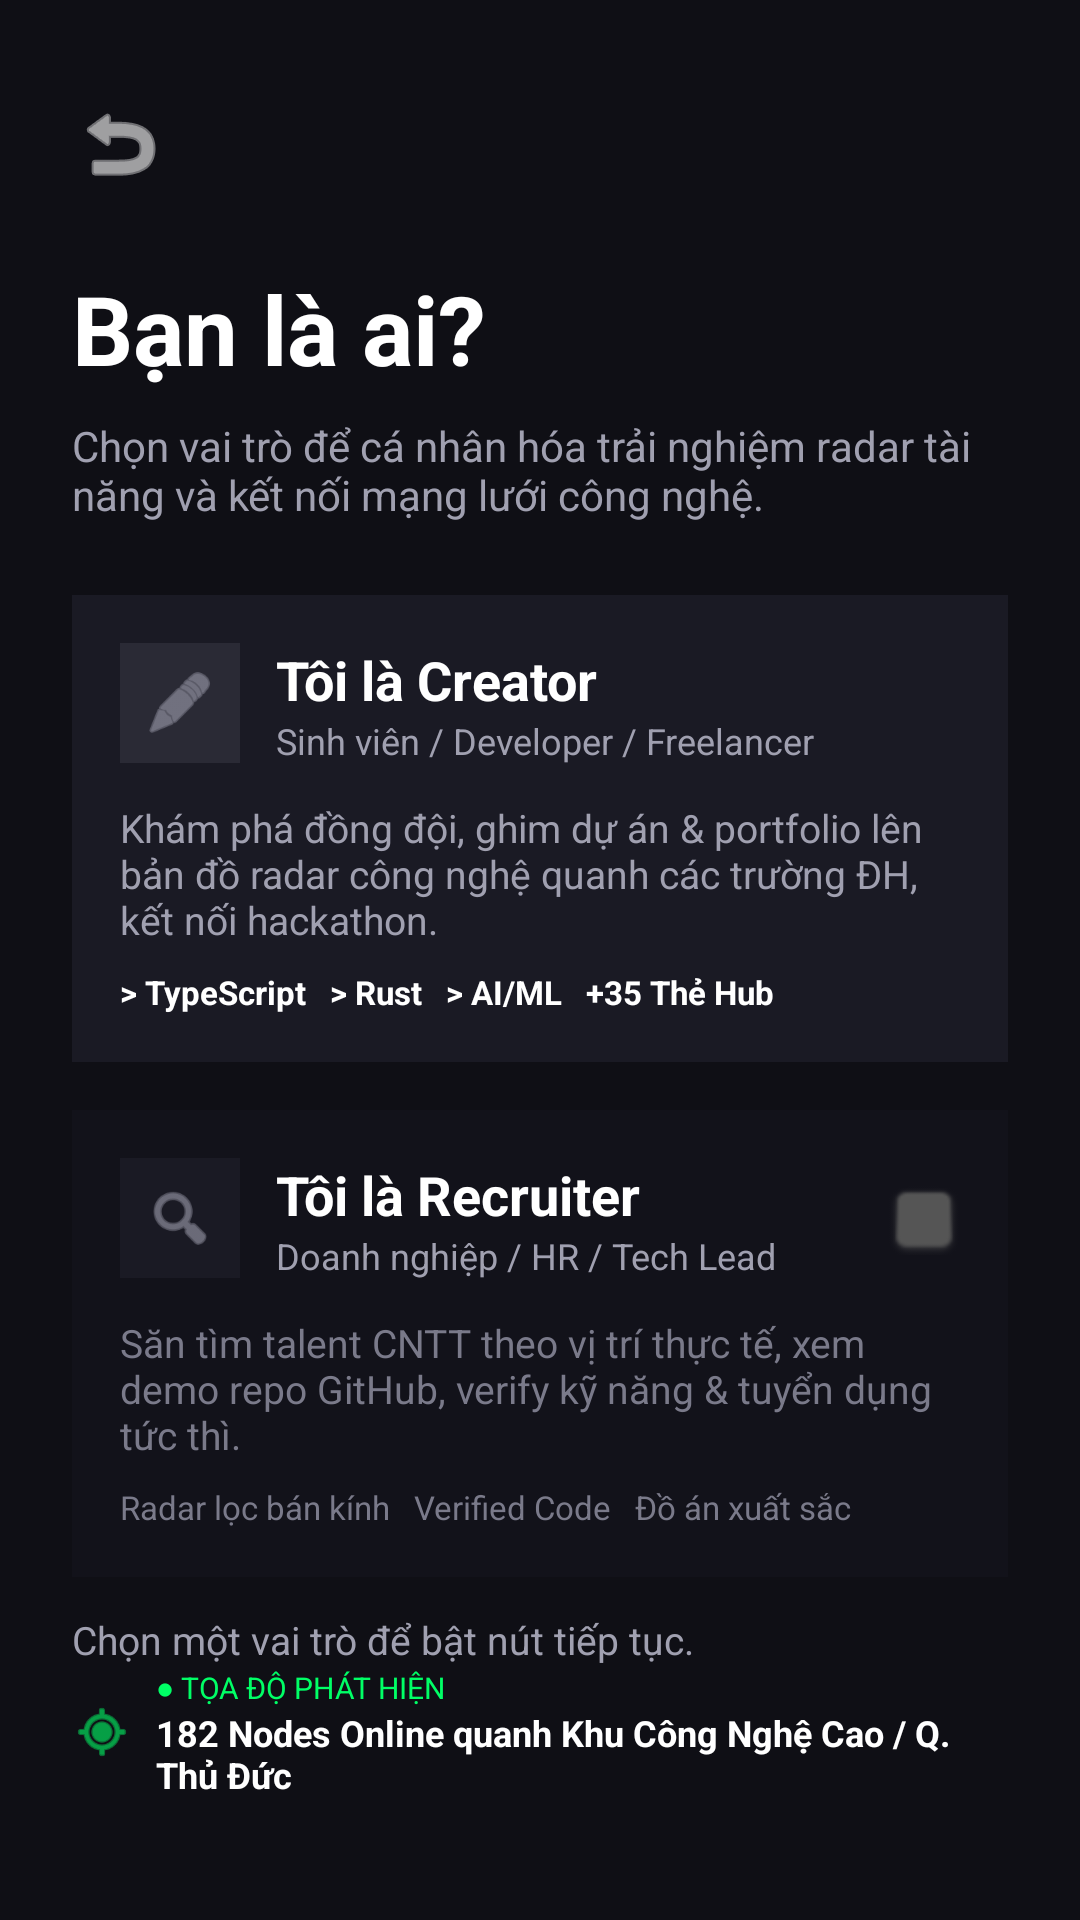

Write the Android layout XML for this screen, with the resource values it uses.
<!-- AndroidManifest.xml: application theme Theme.DevSpot -->
<!-- res/layout/activity_role_selection.xml -->
<?xml version="1.0" encoding="utf-8"?>
<LinearLayout xmlns:android="http://schemas.android.com/apk/res/android"
    android:layout_width="match_parent"
    android:layout_height="match_parent"
    android:background="#0F0F15"
    android:orientation="vertical"
    android:padding="24dp">

    
    <ImageView
        android:id="@+id/btnBack"
        android:layout_width="32dp"
        android:layout_height="32dp"
        android:layout_marginTop="8dp"
        android:layout_marginBottom="24dp"
        android:src="@android:drawable/ic_menu_revert"
        android:tint="#FFFFFF" />

    
    <TextView
        android:layout_width="wrap_content"
        android:layout_height="wrap_content"
        android:text="Bạn là ai?"
        android:textColor="#FFFFFF"
        android:textSize="32sp"
        android:textStyle="bold" />

    <TextView
        android:layout_width="match_parent"
        android:layout_height="wrap_content"
        android:layout_marginTop="8dp"
        android:text="Chọn vai trò để cá nhân hóa trải nghiệm radar tài năng và kết nối mạng lưới công nghệ."
        android:textColor="#A0A0B0"
        android:textSize="14sp" />

    
    <LinearLayout
        android:id="@+id/cardCreator"
        android:layout_width="match_parent"
        android:layout_height="wrap_content"
        android:layout_marginTop="24dp"
        android:background="#1A1A24"
        android:clickable="true"
        android:focusable="true"
        android:orientation="vertical"
        android:padding="16dp">

        <LinearLayout
            android:layout_width="match_parent"
            android:layout_height="wrap_content"
            android:orientation="vertical">

            <LinearLayout
                android:layout_width="match_parent"
                android:layout_height="wrap_content"
                android:orientation="horizontal">

                
                <ImageView
                    android:id="@+id/ivRoleCreator"
                    android:layout_width="40dp"
                    android:layout_height="40dp"
                    android:background="#2A2A35"
                    android:padding="8dp"
                    android:src="@android:drawable/ic_menu_edit"
                    android:tint="#A0A0B0" />

                
                <LinearLayout
                    android:layout_width="0dp"
                    android:layout_height="wrap_content"
                    android:layout_marginStart="12dp"
                    android:layout_weight="1"
                    android:orientation="vertical">

                    <TextView
                        android:id="@+id/tvRoleCreatorTitle"
                        android:layout_width="wrap_content"
                        android:layout_height="wrap_content"
                        android:text="Tôi là Creator"
                        android:textColor="#FFFFFF"
                        android:textSize="18sp"
                        android:textStyle="bold" />

                    <TextView
                        android:id="@+id/tvRoleCreatorSubtitle"
                        android:layout_width="wrap_content"
                        android:layout_height="wrap_content"
                        android:text="Sinh viên / Developer / Freelancer"
                        android:textColor="#A0A0B0"
                        android:textSize="12sp" />
                </LinearLayout>

                
                <ImageView
                    android:id="@+id/ivRoleCreatorCheck"
                    android:layout_width="24dp"
                    android:layout_height="24dp"
                    android:layout_gravity="center_vertical"
                    android:src="@android:drawable/checkbox_on_background"
                    android:tint="#00FF66"
                    android:visibility="invisible" />
            </LinearLayout>

            <TextView
                android:id="@+id/tvRoleCreatorDescription"
                android:layout_width="match_parent"
                android:layout_height="wrap_content"
                android:layout_marginTop="12dp"
                android:text="Khám phá đồng đội, ghim dự án &amp; portfolio lên bản đồ radar công nghệ quanh các trường ĐH, kết nối hackathon."
                android:textColor="#A0A0B0"
                android:textSize="13sp" />

            <TextView
                android:id="@+id/tvRoleCreatorFeatures"
                android:layout_width="match_parent"
                android:layout_height="wrap_content"
                android:layout_marginTop="8dp"
                android:text="> TypeScript   > Rust   > AI/ML   +35 Thẻ Hub"
                android:textColor="#FFFFFF"
                android:textSize="11sp"
                android:textStyle="bold" />
        </LinearLayout>
    </LinearLayout>

    
    <LinearLayout
        android:id="@+id/cardRecruiter"
        android:layout_width="match_parent"
        android:layout_height="wrap_content"
        android:layout_marginTop="16dp"
        android:background="#12121A"
        android:clickable="true"
        android:focusable="true"
        android:orientation="vertical"
        android:padding="16dp">

        <LinearLayout
            android:layout_width="match_parent"
            android:layout_height="wrap_content"
            android:orientation="horizontal">

            <ImageView
                android:id="@+id/ivRoleRecruiter"
                android:layout_width="40dp"
                android:layout_height="40dp"
                android:background="#1A1A24"
                android:padding="8dp"
                android:src="@android:drawable/ic_menu_search"
                android:tint="#A0A0B0" />

            <LinearLayout
                android:layout_width="0dp"
                android:layout_height="wrap_content"
                android:layout_marginStart="12dp"
                android:layout_weight="1"
                android:orientation="vertical">

                <TextView
                    android:id="@+id/tvRoleRecruiterTitle"
                    android:layout_width="wrap_content"
                    android:layout_height="wrap_content"
                    android:text="Tôi là Recruiter"
                    android:textColor="#FFFFFF"
                    android:textSize="18sp"
                    android:textStyle="bold" />

                <TextView
                    android:id="@+id/tvRoleRecruiterSubtitle"
                    android:layout_width="wrap_content"
                    android:layout_height="wrap_content"
                    android:text="Doanh nghiệp / HR / Tech Lead"
                    android:textColor="#A0A0B0"
                    android:textSize="12sp" />
            </LinearLayout>

            
            <ImageView
                android:id="@+id/ivRoleRecruiterCheck"
                android:layout_width="24dp"
                android:layout_height="24dp"
                android:layout_gravity="center_vertical"
                android:src="@android:drawable/checkbox_off_background"
                android:tint="#555555" />
        </LinearLayout>

        <TextView
            android:id="@+id/tvRoleRecruiterDescription"
            android:layout_width="match_parent"
            android:layout_height="wrap_content"
            android:layout_marginTop="12dp"
            android:text="Săn tìm talent CNTT theo vị trí thực tế, xem demo repo GitHub, verify kỹ năng &amp; tuyển dụng tức thì."
            android:textColor="#7A7A8A"
            android:textSize="13sp" />

        <TextView
            android:id="@+id/tvRoleRecruiterFeatures"
            android:layout_width="match_parent"
            android:layout_height="wrap_content"
            android:layout_marginTop="8dp"
            android:text="Radar lọc bán kính   Verified Code   Đồ án xuất sắc"
            android:textColor="#7A7A8A"
            android:textSize="11sp" />
    </LinearLayout>

    <TextView
        android:id="@+id/tvRoleSelectionFeedback"
        android:layout_width="match_parent"
        android:layout_height="wrap_content"
        android:layout_marginTop="12dp"
        android:text="Chọn một vai trò để bật nút tiếp tục."
        android:textColor="#A0A0B0"
        android:textSize="13sp"
        android:visibility="visible" />

    
    <View
        android:layout_width="match_parent"
        android:layout_height="0dp"
        android:layout_weight="1" />

    
    <LinearLayout
        android:layout_width="match_parent"
        android:layout_height="wrap_content"
        android:layout_marginBottom="16dp"
        android:orientation="horizontal">

        <ImageView
            android:layout_width="20dp"
            android:layout_height="20dp"
            android:layout_gravity="center_vertical"
            android:src="@android:drawable/ic_menu_mylocation"
            android:tint="#00FF66" />

        <LinearLayout
            android:layout_width="wrap_content"
            android:layout_height="wrap_content"
            android:layout_marginStart="8dp"
            android:orientation="vertical">

            <TextView
                android:layout_width="wrap_content"
                android:layout_height="wrap_content"
                android:text="● TỌA ĐỘ PHÁT HIỆN"
                android:textColor="#00FF66"
                android:textSize="10sp" />

            <TextView
                android:layout_width="wrap_content"
                android:layout_height="wrap_content"
                android:text="182 Nodes Online quanh Khu Công Nghệ Cao / Q. Thủ Đức"
                android:textColor="#FFFFFF"
                android:textSize="12sp"
                android:textStyle="bold" />
        </LinearLayout>
    </LinearLayout>

    
    <Button
        android:id="@+id/btnContinue"
        android:layout_width="match_parent"
        android:layout_height="56dp"
        android:backgroundTint="#555555"
        android:enabled="false"
        android:text="Chọn một vai trò để tiếp tục"
        android:textColor="#000000"
        android:textSize="16sp"
        android:textStyle="bold" />

    <TextView
        android:id="@+id/btnOpenLogin"
        android:layout_width="match_parent"
        android:layout_height="wrap_content"
        android:layout_marginTop="16dp"
        android:gravity="center"
        android:padding="8dp"
        android:text="Đã có tài khoản? Đăng nhập"
        android:textColor="#00FF66"
        android:textSize="14sp"
        android:textStyle="bold" />

</LinearLayout>
<!-- resources referenced by this layout -->
<resources>
  <style name="Theme.DevSpot" parent="Base.Theme.DevSpot" />
  <style name="Base.Theme.DevSpot" parent="Theme.Material3.DayNight.NoActionBar">
          
          
          
          <item name="colorPrimary">@color/neon_blue</item>
          <item name="colorSecondary">@color/neon_green</item>
  
          
          <item name="android:windowBackground">@color/bg_dark</item>
  
          
          <item name="android:textColor">@color/text_main</item>
  
          
          <item name="android:statusBarColor">@color/bg_dark</item>
          <item name="android:windowLightStatusBar">false</item>
      </style>
  <color name="neon_blue">#00F3FF</color>
  <color name="neon_green">#00FF66</color>
  <color name="bg_dark">#0F0F15</color>
  <color name="text_main">#FFFFFF</color>
</resources>
